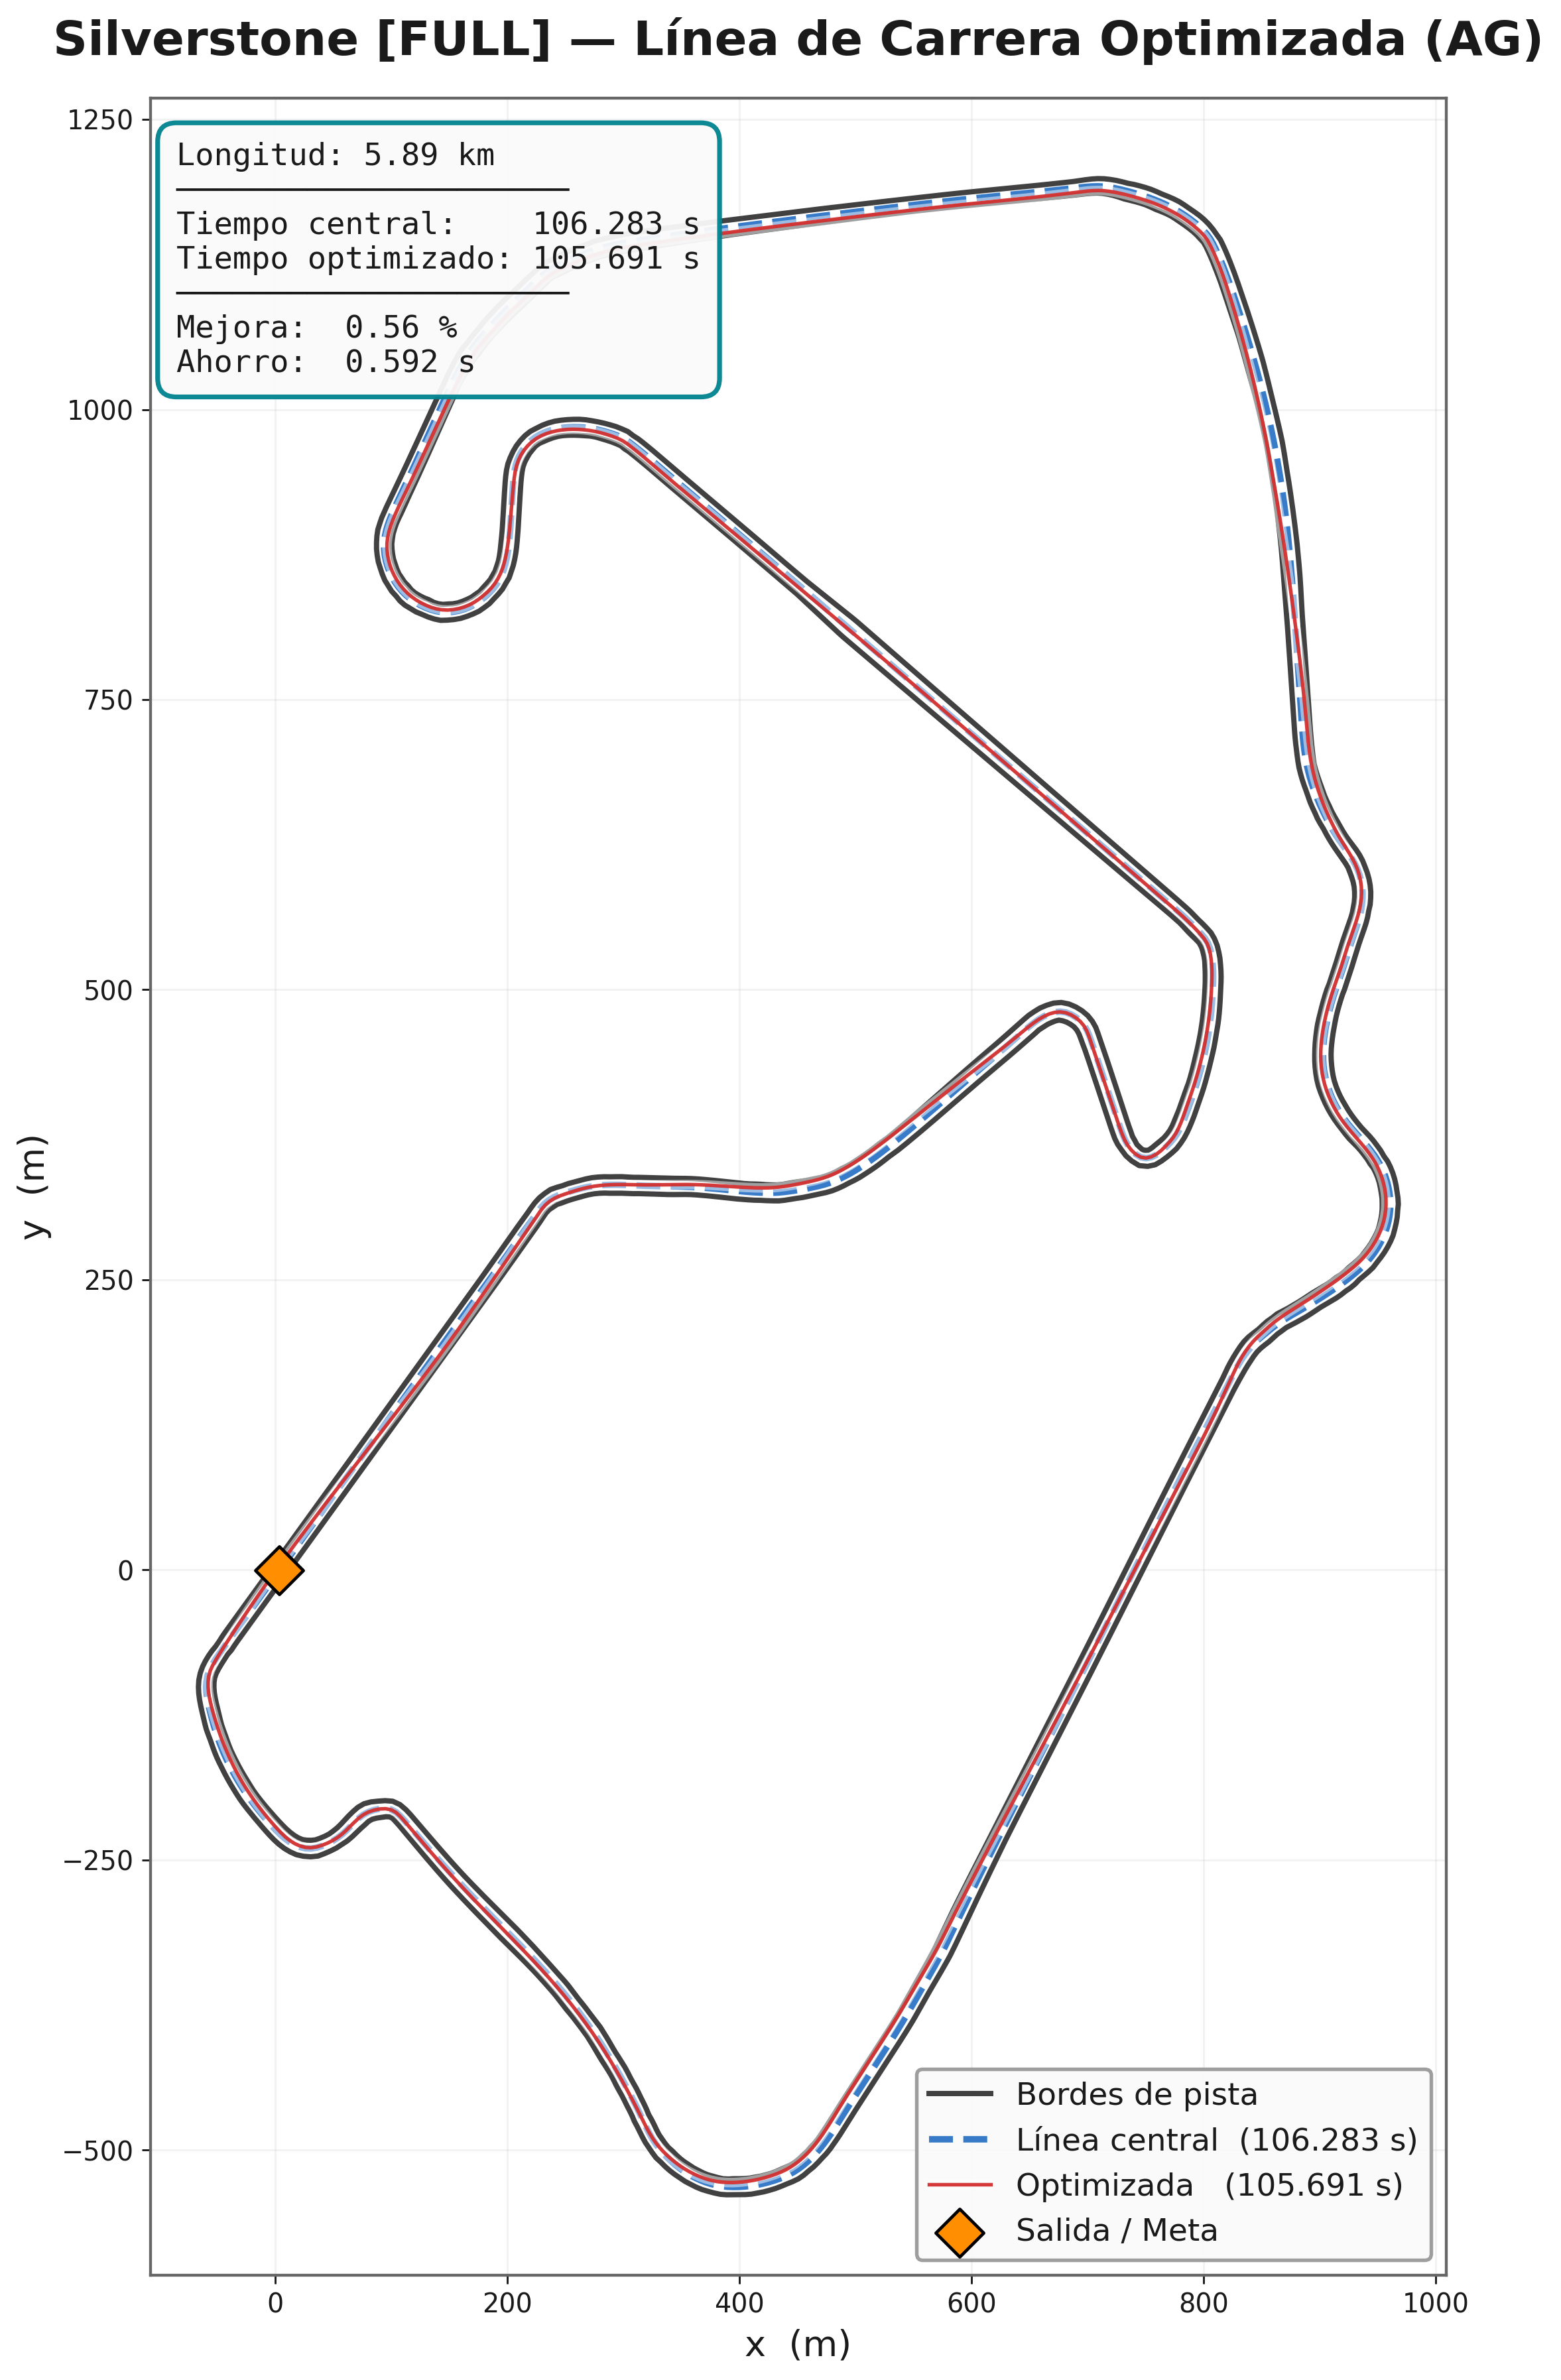

The file beside this chart, header and first rows:
# x_m, y_m
1.41, 0.9735
1.995, 1.784
2.581, 2.594
3.168, 3.404
3.755, 4.214
4.343, 5.023
4.931, 5.832
5.519, 6.641
6.108, 7.449
6.697, 8.257
7.287, 9.065
7.877, 9.872
8.468, 10.68
9.059, 11.49
9.65, 12.29
10.24, 13.1
10.83, 13.9
11.43, 14.71
12.02, 15.51
12.61, 16.32
13.21, 17.12
13.8, 17.93
14.4, 18.73
14.99, 19.54
15.59, 20.34
16.18, 21.14
16.78, 21.95
17.37, 22.75
17.97, 23.55
18.57, 24.35
19.17, 25.16
19.76, 25.96
20.36, 26.76
20.96, 27.56
21.56, 28.36
22.16, 29.16
22.76, 29.96
23.36, 30.76
23.96, 31.56
24.56, 32.36
25.16, 33.16
25.76, 33.96
26.36, 34.76
26.97, 35.56
27.57, 36.36
28.17, 37.16
28.77, 37.95
29.38, 38.75
29.98, 39.55
30.58, 40.35
31.19, 41.14
31.79, 41.94
32.39, 42.74
33, 43.53
33.6, 44.33
34.21, 45.13
34.82, 45.92
35.42, 46.72
36.03, 47.52
36.63, 48.31
... 5,830 more rows
